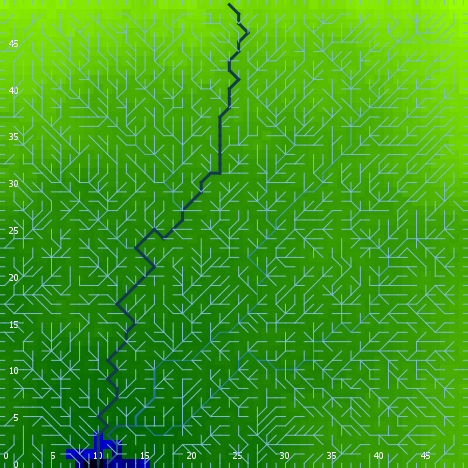

Data behind this chart, as committed beside it:
export-world data (NetLogo 6.0.4)
land.nlogo
01/13/2020 23:44:51:040 +0000
RANDOM STATE
0 0 -1727483681 103 -0.7805872478565372 …
GLOBALS
min-pxcor, max-pxcor, min-pycor, max-pycor, perspective, subject, nextIndex, directed-links, ticks, algorithm-style, continentality, display-mode, do-fill-sinks, elevationdistribution, elevationnoise, elevationsmoothstep, featureanglerange, landoceanratio, maxdist, maxelevation, minelevation, numcontinents, numoceans, numranges
0, 49, 0, 49, 0, nobody, 2600, "UNDIRECTED", -1, "C#", 614.7, "terrain", true, [0.6360800023988008 0.7691793134940459 2…, 0.7799, 1, 17.97, 0.9932, 34.65, 2.609, -0.114, 3, 4, 0
TURTLES
who, color, heading, xcor, ycor, shape, label, label-color, breed, hidden?, size, pen-size, pen-mode, points
0, 25, 337, 16, 45, "default", "", 9.9, {breed flowholders}, true, 1, 1, "up", 
1, 95, 355, 13, 24, "default", "", 9.9, {breed flowholders}, true, 1, 1, "up", 
2, 55, 94, 36, 47, "default", "", 9.9, {breed flowholders}, true, 1, 1, "up", 
3, 105, 292, 14, 44, "default", "", 9.9, {breed flowholders}, true, 1, 1, "up", 
4, 45, 243, 43, 40, "default", "", 9.9, {breed flowholders}, true, 1, 1, "up", 
5, 5, 31, 45, 9, "default", "", 9.9, {breed flowholders}, true, 1, 1, "up", 
6, 35, 99, 34, 29, "default", "", 9.9, {breed flowholders}, true, 1, 1, "up", 
7, 125, 211, 5, 25, "default", "", 9.9, {breed flowholders}, true, 1, 1, "up", 
8, 65, 168, 12, 31, "default", "", 9.9, {breed flowholders}, true, 1, 1, "up", 
9, 45, 203, 14, 45, "default", "", 9.9, {breed flowholders}, true, 1, 1, "up", 
10, 75, 32, 17, 43, "default", "", 9.9, {breed flowholders}, true, 1, 1, "up", 
11, 45, 50, 43, 48, "default", "", 9.9, {breed flowholders}, true, 1, 1, "up", 
12, 55, 354, 15, 18, "default", "", 9.9, {breed flowholders}, true, 1, 1, "up", 
13, 135, 143, 9, 31, "default", "", 9.9, {breed flowholders}, true, 1, 1, "up", 
14, 105, 186, 24, 36, "default", "", 9.9, {breed flowholders}, true, 1, 1, "up", 
15, 15, 11, 34, 30, "default", "", 9.9, {breed flowholders}, true, 1, 1, "up", 
16, 25, 88, 29, 47, "default", "", 9.9, {breed flowholders}, true, 1, 1, "up", 
17, 15, 299, 26, 5, "default", "", 9.9, {breed flowholders}, true, 1, 1, "up", 
18, 35, 165, 9, 43, "default", "", 9.9, {breed flowholders}, true, 1, 1, "up", 
19, 5, 38, 38, 10, "default", "", 9.9, {breed flowholders}, true, 1, 1, "up", 
20, 105, 135, 26, 25, "default", "", 9.9, {breed flowholders}, true, 1, 1, "up", 
21, 125, 154, 18, 48, "default", "", 9.9, {breed flowholders}, true, 1, 1, "up", 
22, 15, 102, 38, 14, "default", "", 9.9, {breed flowholders}, true, 1, 1, "up", 
23, 55, 3, 19, 5, "default", "", 9.9, {breed flowholders}, true, 1, 1, "up", 
24, 75, 342, 31, 27, "default", "", 9.9, {breed flowholders}, true, 1, 1, "up", 
25, 55, 354, 22, 10, "default", "", 9.9, {breed flowholders}, true, 1, 1, "up", 
26, 93.15, 180, 11, 0, "line half 1", "", 9.9, {breed flowholders}, false, 1, 1, "up", 
27, 97, 0, 5, 49, "line half", "", 9.9, {breed flowholders}, false, 1, 1, "up", 
28, 125, 306, 39, 7, "default", "", 9.9, {breed flowholders}, true, 1, 1, "up", 
29, 105, 57, 3, 12, "default", "", 9.9, {breed flowholders}, true, 1, 1, "up", 
30, 95, 13, 12, 2, "default", "", 9.9, {breed flowholders}, true, 1, 1, "up", 
31, 125, 115, 44, 31, "default", "", 9.9, {breed flowholders}, true, 1, 1, "up", 
32, 25, 279, 32, 10, "default", "", 9.9, {breed flowholders}, true, 1, 1, "up", 
33, 85, 110, 48, 40, "default", "", 9.9, {breed flowholders}, true, 1, 1, "up", 
34, 25, 217, 43, 3, "default", "", 9.9, {breed flowholders}, true, 1, 1, "up", 
35, 45, 185, 44, 24, "default", "", 9.9, {breed flowholders}, true, 1, 1, "up", 
36, 95, 68, 39, 21, "default", "", 9.9, {breed flowholders}, true, 1, 1, "up", 
37, 5, 246, 42, 39, "default", "", 9.9, {breed flowholders}, true, 1, 1, "up", 
38, 45, 8, 39, 31, "default", "", 9.9, {breed flowholders}, true, 1, 1, "up", 
39, 105, 4, 4, 12, "default", "", 9.9, {breed flowholders}, true, 1, 1, "up", 
40, 115, 160, 24, 7, "default", "", 9.9, {breed flowholders}, true, 1, 1, "up", 
41, 15, 118, 30, 16, "default", "", 9.9, {breed flowholders}, true, 1, 1, "up", 
42, 5, 160, 43, 17, "default", "", 9.9, {breed flowholders}, true, 1, 1, "up", 
43, 97, 0, 3, 49, "line half", "", 9.9, {breed flowholders}, false, 1, 1, "up", 
44, 75, 347, 48, 46, "default", "", 9.9, {breed flowholders}, true, 1, 1, "up", 
45, 45, 191, 5, 29, "default", "", 9.9, {breed flowholders}, true, 1, 1, "up", 
46, 5, 350, 8, 26, "default", "", 9.9, {breed flowholders}, true, 1, 1, "up", 
47, 5, 300, 45, 38, "default", "", 9.9, {breed flowholders}, true, 1, 1, "up", 
48, 85, 33, 22, 8, "default", "", 9.9, {breed flowholders}, true, 1, 1, "up", 
49, 85, 115, 26, 44, "default", "", 9.9, {breed flowholders}, true, 1, 1, "up", 
50, 85, 18, 29, 10, "default", "", 9.9, {breed flowholders}, true, 1, 1, "up", 
... 7,516 more rows
